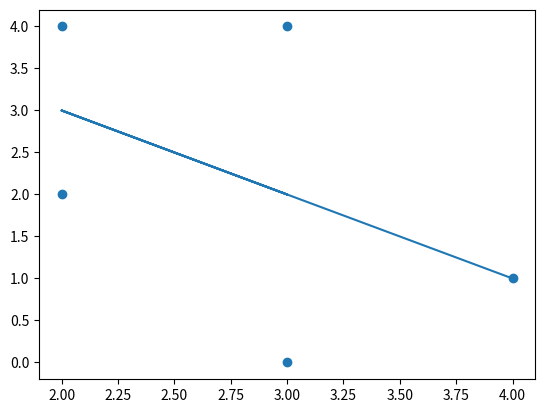

Here is the Python script that generated this plot:
import numpy as np
from scipy import stats
import matplotlib.pyplot as plt
import pandas as pd

points = np.array([
  [2, 4],
  [3, 4],
  [3, 0],
  [2, 2],
  [4, 1]
])

x = points[:, 0]
y = points[:, 1]

slope, intercept, r, p, std_err = stats.linregress(x, y)

def line(x):
    return slope * x + intercept

myline = list(map(line, x))

plt.scatter(x, y)
plt.plot(x, myline)
plt.show()